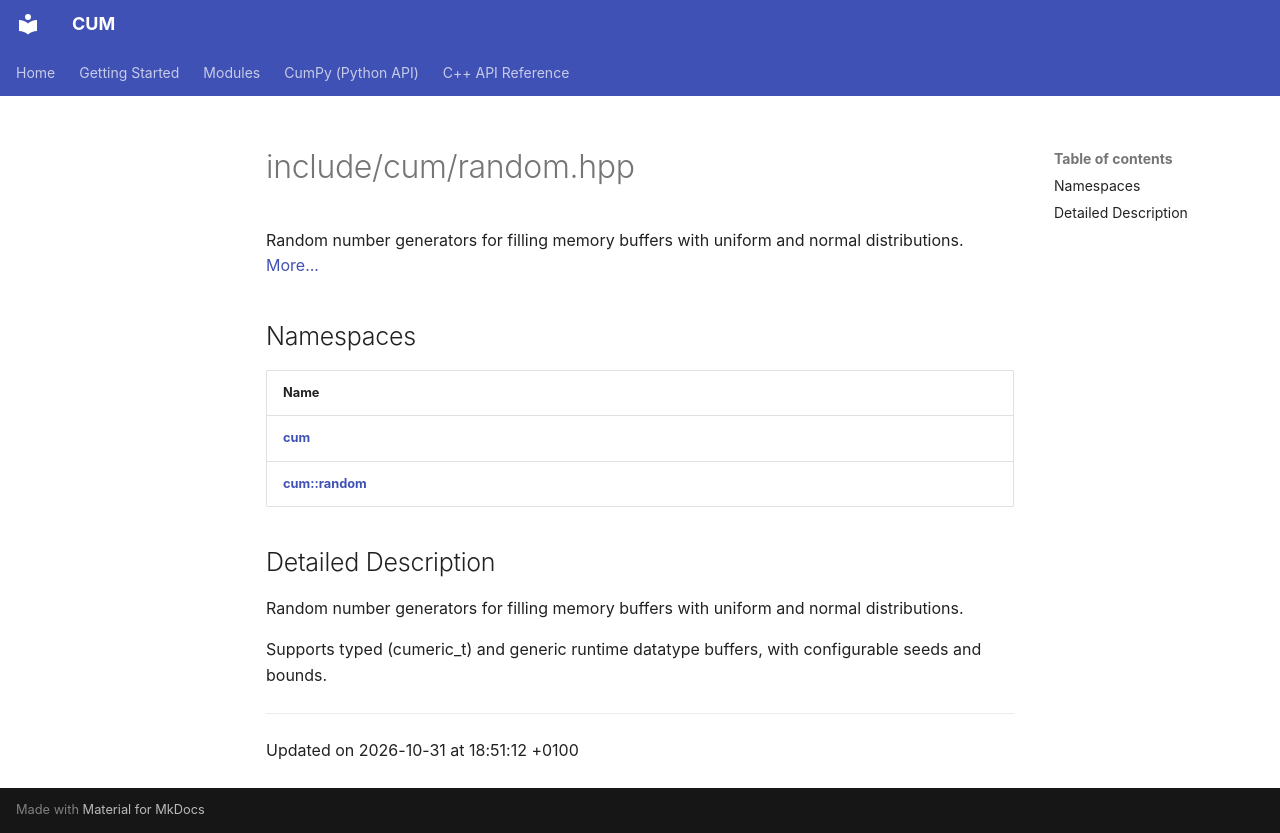

repository: Mosche-Brain/CUM · page: api/Files/random_8hpp/index.html · generator: mkdocs

---
title: include/cum/random.hpp
summary: Random number generators for filling memory buffers with uniform and normal distributions. 

---

# include/cum/random.hpp

Random number generators for filling memory buffers with uniform and normal distributions.  [More...](#detailed-description)

## Namespaces

| Name           |
| -------------- |
| **[cum](/CUM/api/Namespaces/namespacecum/)**  |
| **[cum::random](/CUM/api/Namespaces/namespacecum_1_1random/)**  |

## Detailed Description

Random number generators for filling memory buffers with uniform and normal distributions. 

Supports typed (cumeric_t) and generic runtime datatype buffers, with configurable seeds and bounds. 






-------------------------------

Updated on 2026-10-31 at 18:51:12 +0100
